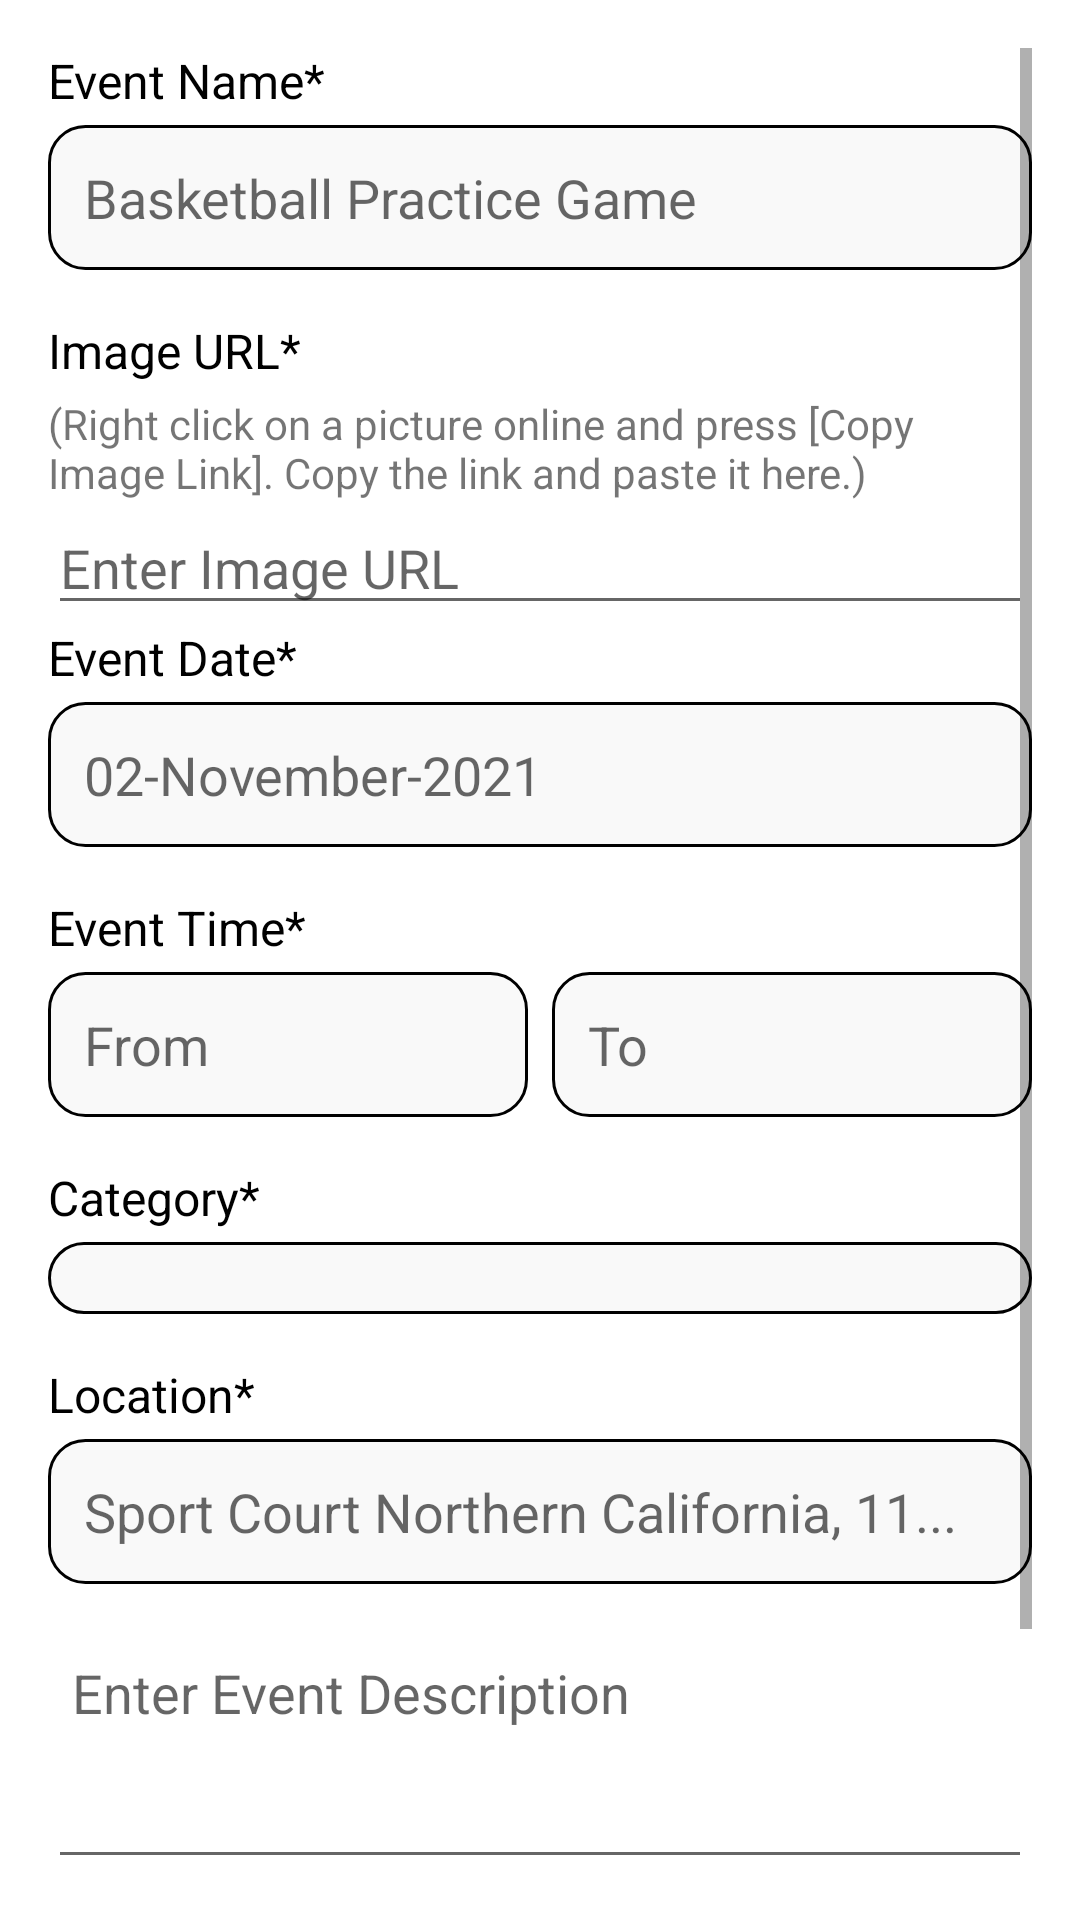

This screen was rendered from an Android layout file. Write that file and the resources it references.
<!-- AndroidManifest.xml: application theme AppTheme -->
<!-- res/layout/create_event.xml -->
<?xml version="1.0" encoding="utf-8"?>
<ScrollView xmlns:android="http://schemas.android.com/apk/res/android"
    android:layout_width="match_parent"
    android:layout_height="match_parent"
    android:padding="16dp"
    android:background="#FFFFFF">

    <LinearLayout
        android:layout_width="match_parent"
        android:layout_height="wrap_content"
        android:orientation="vertical">

        
        <TextView
            android:layout_width="match_parent"
            android:layout_height="wrap_content"
            android:text="Event Name*"
            android:textSize="16sp"
            android:layout_marginBottom="4dp"
            android:textColor="#000000" />

        <EditText
            android:id="@+id/etEventName"
            android:layout_width="match_parent"
            android:layout_height="wrap_content"
            android:layout_marginBottom="16dp"
            android:background="@drawable/login_container"
            android:hint="Basketball Practice Game"
            android:padding="12dp"
            android:textColor="#000000" />

        
        <LinearLayout
            android:layout_width="match_parent"
            android:layout_height="wrap_content"
            android:orientation="vertical">

            <TextView
                android:layout_width="wrap_content"
                android:layout_height="wrap_content"
                android:text="Image URL*"
                android:textSize="16sp"
                android:layout_marginBottom="4dp"
                android:textColor="#000000" />

            <TextView
                android:layout_width="wrap_content"
                android:layout_height="wrap_content"
                android:text="(Right click on a picture online and press [Copy Image Link]. Copy the link and paste it here.)"/>


        </LinearLayout>

        <EditText
            android:id="@+id/etEventPhotoUrl"
            android:layout_width="match_parent"
            android:layout_height="wrap_content"
            android:hint="Enter Image URL"
            android:inputType="textUri" />

        
        <TextView
            android:layout_width="match_parent"
            android:layout_height="wrap_content"
            android:text="Event Date*"
            android:textSize="16sp"
            android:layout_marginBottom="4dp"
            android:textColor="#000000" />

        <EditText
            android:id="@+id/etEventDate"
            android:layout_width="match_parent"
            android:layout_height="wrap_content"
            android:layout_marginBottom="16dp"
            android:background="@drawable/login_container"
            android:focusable="false"
            android:hint="02-November-2021"
            android:inputType="date"
            android:padding="12dp" />

        
        <TextView
            android:layout_width="match_parent"
            android:layout_height="wrap_content"
            android:text="Event Time*"
            android:textSize="16sp"
            android:layout_marginBottom="4dp"
            android:textColor="#000000" />

        <LinearLayout
            android:layout_width="match_parent"
            android:layout_height="wrap_content"
            android:orientation="horizontal">

            <EditText
                android:id="@+id/etEventStartTime"
                android:layout_width="0dp"
                android:layout_height="wrap_content"
                android:layout_marginEnd="8dp"
                android:layout_weight="1"
                android:background="@drawable/login_container"
                android:focusable="false"
                android:hint="From"
                android:padding="12dp" />

            <EditText
                android:id="@+id/etEventEndTime"
                android:layout_width="0dp"
                android:layout_height="wrap_content"
                android:layout_weight="1"
                android:background="@drawable/login_container"
                android:focusable="false"
                android:hint="To"
                android:padding="12dp" />
        </LinearLayout>

        <View
            android:layout_width="match_parent"
            android:layout_height="16dp" />

        
        <TextView
            android:layout_width="match_parent"
            android:layout_height="wrap_content"
            android:text="Category*"
            android:textSize="16sp"
            android:layout_marginBottom="4dp"
            android:textColor="#000000" />

        <Spinner
            android:id="@+id/spinnerCategory"
            android:layout_width="match_parent"
            android:layout_height="wrap_content"
            android:layout_marginBottom="16dp"
            android:background="@drawable/login_container"
            android:padding="12dp" />


        
        <TextView
            android:layout_width="match_parent"
            android:layout_height="wrap_content"
            android:text="Location*"
            android:textSize="16sp"
            android:layout_marginBottom="4dp"
            android:textColor="#000000" />

        <EditText
            android:id="@+id/etEventLocation"
            android:layout_width="match_parent"
            android:layout_height="wrap_content"
            android:layout_marginBottom="16dp"
            android:background="@drawable/login_container"
            android:hint="Sport Court Northern California, 11..."
            android:padding="12dp" />

        <EditText
            android:id="@+id/etEventDescription"
            android:layout_width="match_parent"
            android:layout_height="wrap_content"
            android:hint="Enter Event Description"
            android:inputType="textMultiLine"
            android:minLines="3"
            android:gravity="top"
            android:padding="8dp"/>

        
        <TextView
            android:id="@+id/tvLockdownMessage"
            android:layout_width="match_parent"
            android:layout_height="wrap_content"
            android:text="Location in lockdown. This location is inaccessible on the provided date due to COVID lockdown."
            android:textSize="14sp"
            android:padding="12dp"
            android:background="@drawable/login_container"
            android:textColor="#FF0000"
            android:visibility="gone" />

        <View
            android:layout_width="match_parent"
            android:layout_height="16dp" />

        
        <Button
            android:id="@+id/btnSubmitEvent"
            android:layout_width="match_parent"
            android:layout_height="wrap_content"
            android:text="Create Event"
            android:background="@color/purple_500"
            android:textColor="#FFFFFF"
            android:padding="12dp" />

        <Button
            android:id="@+id/btnBack"
            android:layout_width="match_parent"
            android:layout_height="wrap_content"
            android:text="Back" />

    </LinearLayout>

</ScrollView>
<!-- resources referenced by this layout -->
<resources>
  <color name="purple_500">#FF6200EE</color>
  <!-- drawable login_container (drawable) -->
  <?xml version="1.0" encoding="utf-8"?>
  <shape xmlns:android="http://schemas.android.com/apk/res/android"
      android:shape="rectangle">
      <corners android:radius="12dp"/>
      <stroke android:width="1dip" android:color="@color/black"/>
      <solid android:color="@color/login_field_white"/>
  
  
  
  
  </shape>
  <style name="AppTheme" parent="Theme.AppCompat.Light.NoActionBar">
          
      </style>
  <color name="black">#FF000000</color>
  <color name="login_field_white">#F9F9F9</color>
</resources>
